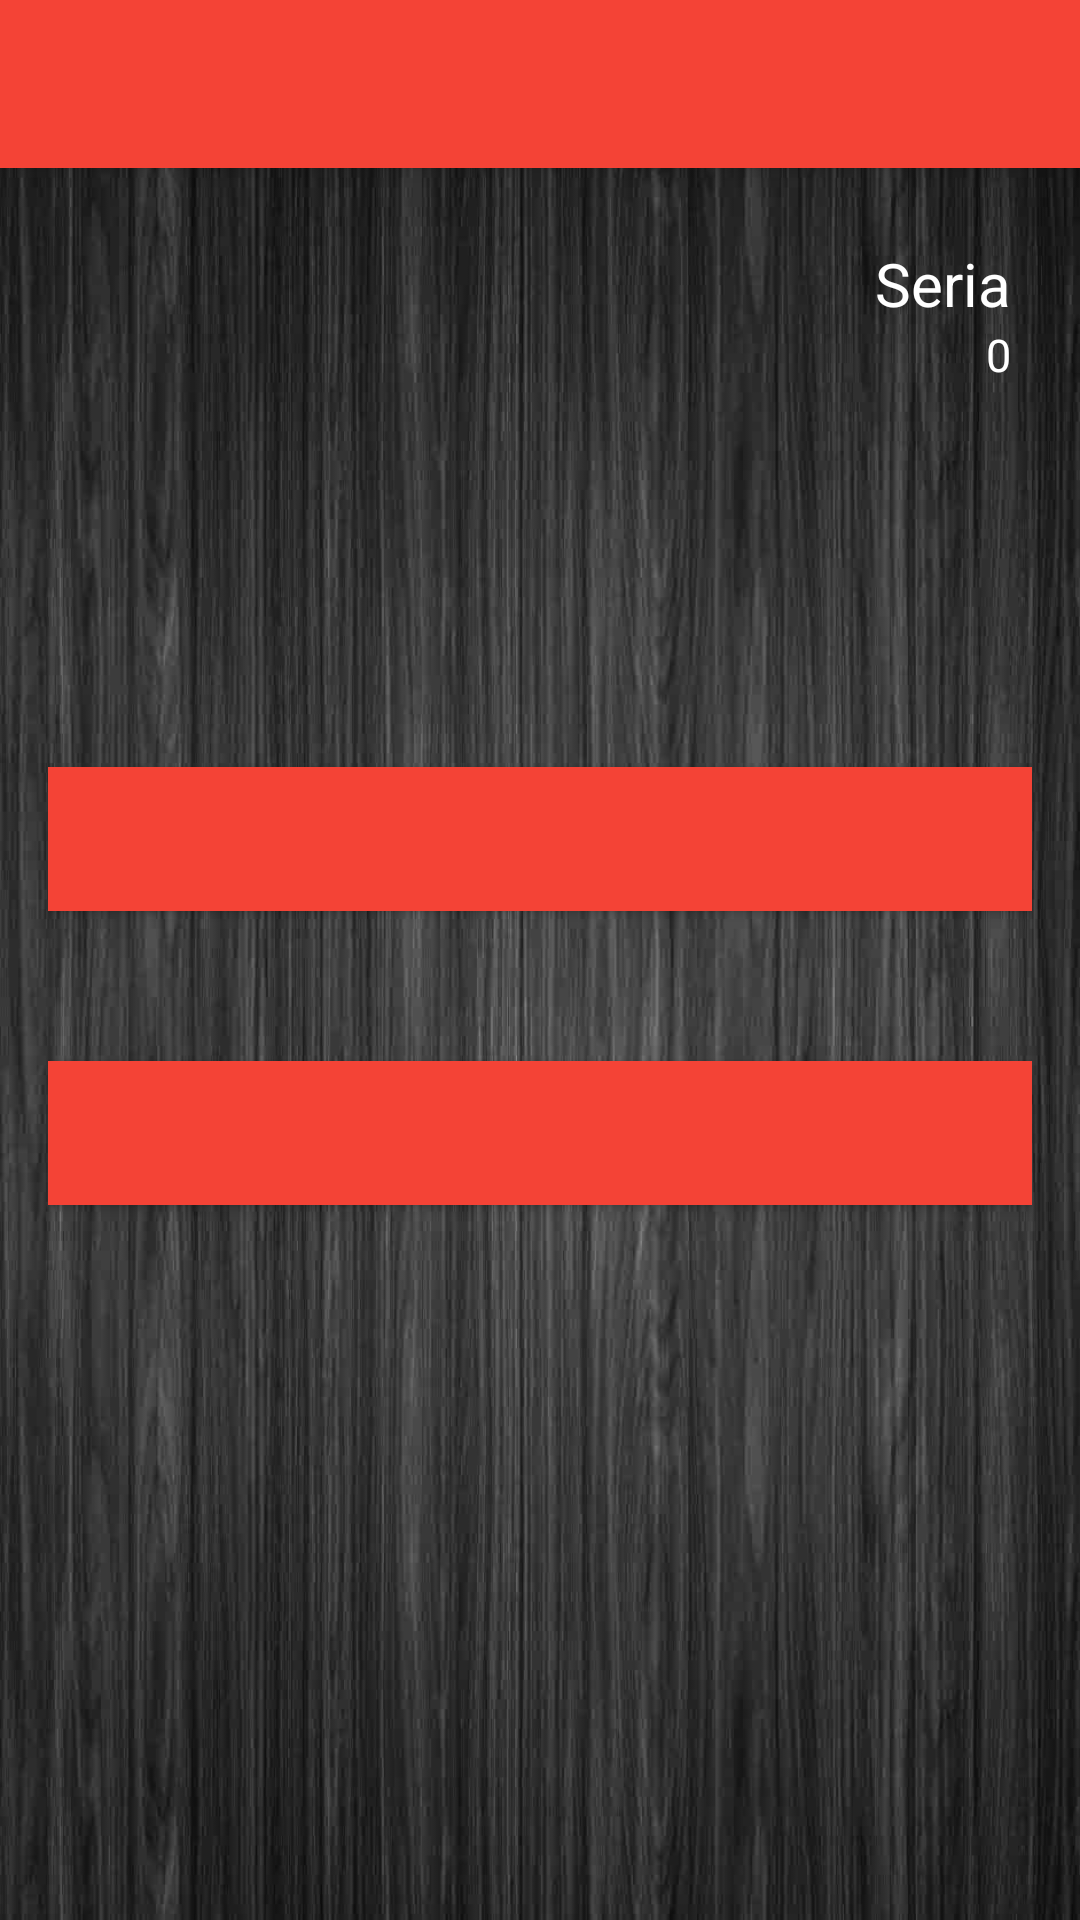

Android layout source for this screen:
<!-- AndroidManifest.xml: activity theme AppTheme.NoActionBar -->
<!-- res/layout/activity_phrasals.xml -->
<?xml version="1.0" encoding="utf-8"?>
<android.support.design.widget.CoordinatorLayout xmlns:android="http://schemas.android.com/apk/res/android"
    xmlns:app="http://schemas.android.com/apk/res-auto"
    xmlns:tools="http://schemas.android.com/tools"
    android:layout_width="match_parent"
    android:layout_height="match_parent"
    android:fitsSystemWindows="true"
    tools:context="pl.pjay.enguage.PhrasalsActivity">

    <android.support.design.widget.AppBarLayout
        android:layout_width="match_parent"
        android:layout_height="wrap_content"
        android:theme="@style/AppTheme.AppBarOverlay">

        <android.support.v7.widget.Toolbar
            android:id="@+id/toolbar"
            android:layout_width="match_parent"
            android:layout_height="?attr/actionBarSize"
            android:background="?attr/colorPrimary"
            app:popupTheme="@style/AppTheme.PopupOverlay" />

    </android.support.design.widget.AppBarLayout>

    <include layout="@layout/content_phrasals" />


</android.support.design.widget.CoordinatorLayout>
<!-- res/layout/content_phrasals.xml (included above) -->
<?xml version="1.0" encoding="utf-8"?>
<RelativeLayout xmlns:android="http://schemas.android.com/apk/res/android"
    xmlns:app="http://schemas.android.com/apk/res-auto"
    xmlns:tools="http://schemas.android.com/tools"
    android:id="@+id/content_phrasals"
    android:layout_width="match_parent"
    android:layout_height="match_parent"
    android:paddingBottom="@dimen/activity_vertical_margin"
    android:paddingLeft="@dimen/activity_horizontal_margin"
    android:paddingRight="@dimen/activity_horizontal_margin"
    android:paddingTop="@dimen/activity_vertical_margin"
    android:background="@drawable/ciemnetloo"
    app:layout_behavior="@string/appbar_scrolling_view_behavior"
    tools:context="pl.pjay.enguage.PhrasalsActivity"
    tools:showIn="@layout/activity_phrasals">

    <TextView
        android:text=""
        android:layout_width="wrap_content"
        android:layout_height="wrap_content"
        android:gravity="center_horizontal"
        android:textColor="@color/icons"
        android:textSize="25sp"
        android:layout_marginTop="100dp"
        android:id="@+id/phrasalTextView"
        android:layout_weight="1"
        android:layout_alignParentTop="true"
        android:layout_centerHorizontal="true" />

    <Button
        android:text=""
        android:layout_width="match_parent"
        android:layout_height="wrap_content"
        android:layout_below="@+id/phrasalTextView"
        android:layout_centerHorizontal="true"
        android:layout_marginTop="50dp"
        android:textSize="20sp"
        android:background="@color/colorPrimary"
        android:textColor="@android:color/white"
        android:id="@+id/phrasalAnswerButton1" />

    <Button
        android:text=""
        android:layout_width="match_parent"
        android:layout_height="wrap_content"
        android:layout_below="@+id/phrasalAnswerButton1"
        android:layout_alignLeft="@+id/phrasalAnswerButton1"
        android:layout_alignStart="@+id/phrasalAnswerButton1"
        android:layout_marginTop="50dp"
        android:textSize="20sp"
        android:background="@color/colorPrimary"
        android:textColor="@android:color/white"
        android:id="@+id/phrasalAnswerButton2" />

    <TextView
        android:text="@string/streak_text"
        android:layout_width="wrap_content"
        android:layout_height="wrap_content"
        android:layout_alignParentTop="true"
        android:layout_alignParentRight="true"
        android:layout_alignParentEnd="true"
        android:textColor="@color/icons"
        android:textSize="20sp"
        android:layout_marginRight="7dp"
        android:layout_marginEnd="7dp"
        android:layout_marginTop="9dp"
        android:id="@+id/streakTextView" />

    <TextView
        android:text="0"
        android:layout_width="wrap_content"
        android:layout_height="wrap_content"
        android:layout_below="@+id/streakTextView"
        android:textColor="@color/icons"
        android:textSize="15sp"
        android:id="@+id/streakNumberTextView"
        android:layout_alignRight="@+id/streakTextView"
        android:layout_alignEnd="@+id/streakTextView" />

    <ImageView
        android:layout_width="match_parent"
        android:layout_height="wrap_content"
        app:srcCompat="@mipmap/enguage_logo"
        android:foregroundGravity="center_vertical"
        android:paddingTop="45dp"
        android:id="@+id/enguage_logo_activity_main"
        android:contentDescription="@string/menu_enguage_logo"
        android:layout_alignParentBottom="true"
        android:layout_alignParentLeft="true"
        android:layout_alignParentStart="true" />



</RelativeLayout>
<!-- resources referenced by this layout -->
<resources>
  <color name="colorPrimary">#F44336</color>
  <color name="icons">#FFFFFF</color>
  <dimen name="activity_horizontal_margin">16dp</dimen>
  <dimen name="activity_vertical_margin">16dp</dimen>
  <!-- drawable ciemnetloo: jpg bitmap (drawable, 295806 bytes) -->
  <!-- mipmap enguage_logo: png bitmap (mipmap-hdpi, 5181 bytes) -->
  <string name="menu_enguage_logo" />
  
      //translation
  <string name="streak_text">Seria</string>
  <style name="AppTheme.AppBarOverlay" parent="ThemeOverlay.AppCompat.Dark.ActionBar" />
  <style name="AppTheme.PopupOverlay" parent="ThemeOverlay.AppCompat.Light" />
  <style name="AppTheme.NoActionBar">
          <item name="windowActionBar">false</item>
          <item name="windowNoTitle">true</item>
      </style>
</resources>
